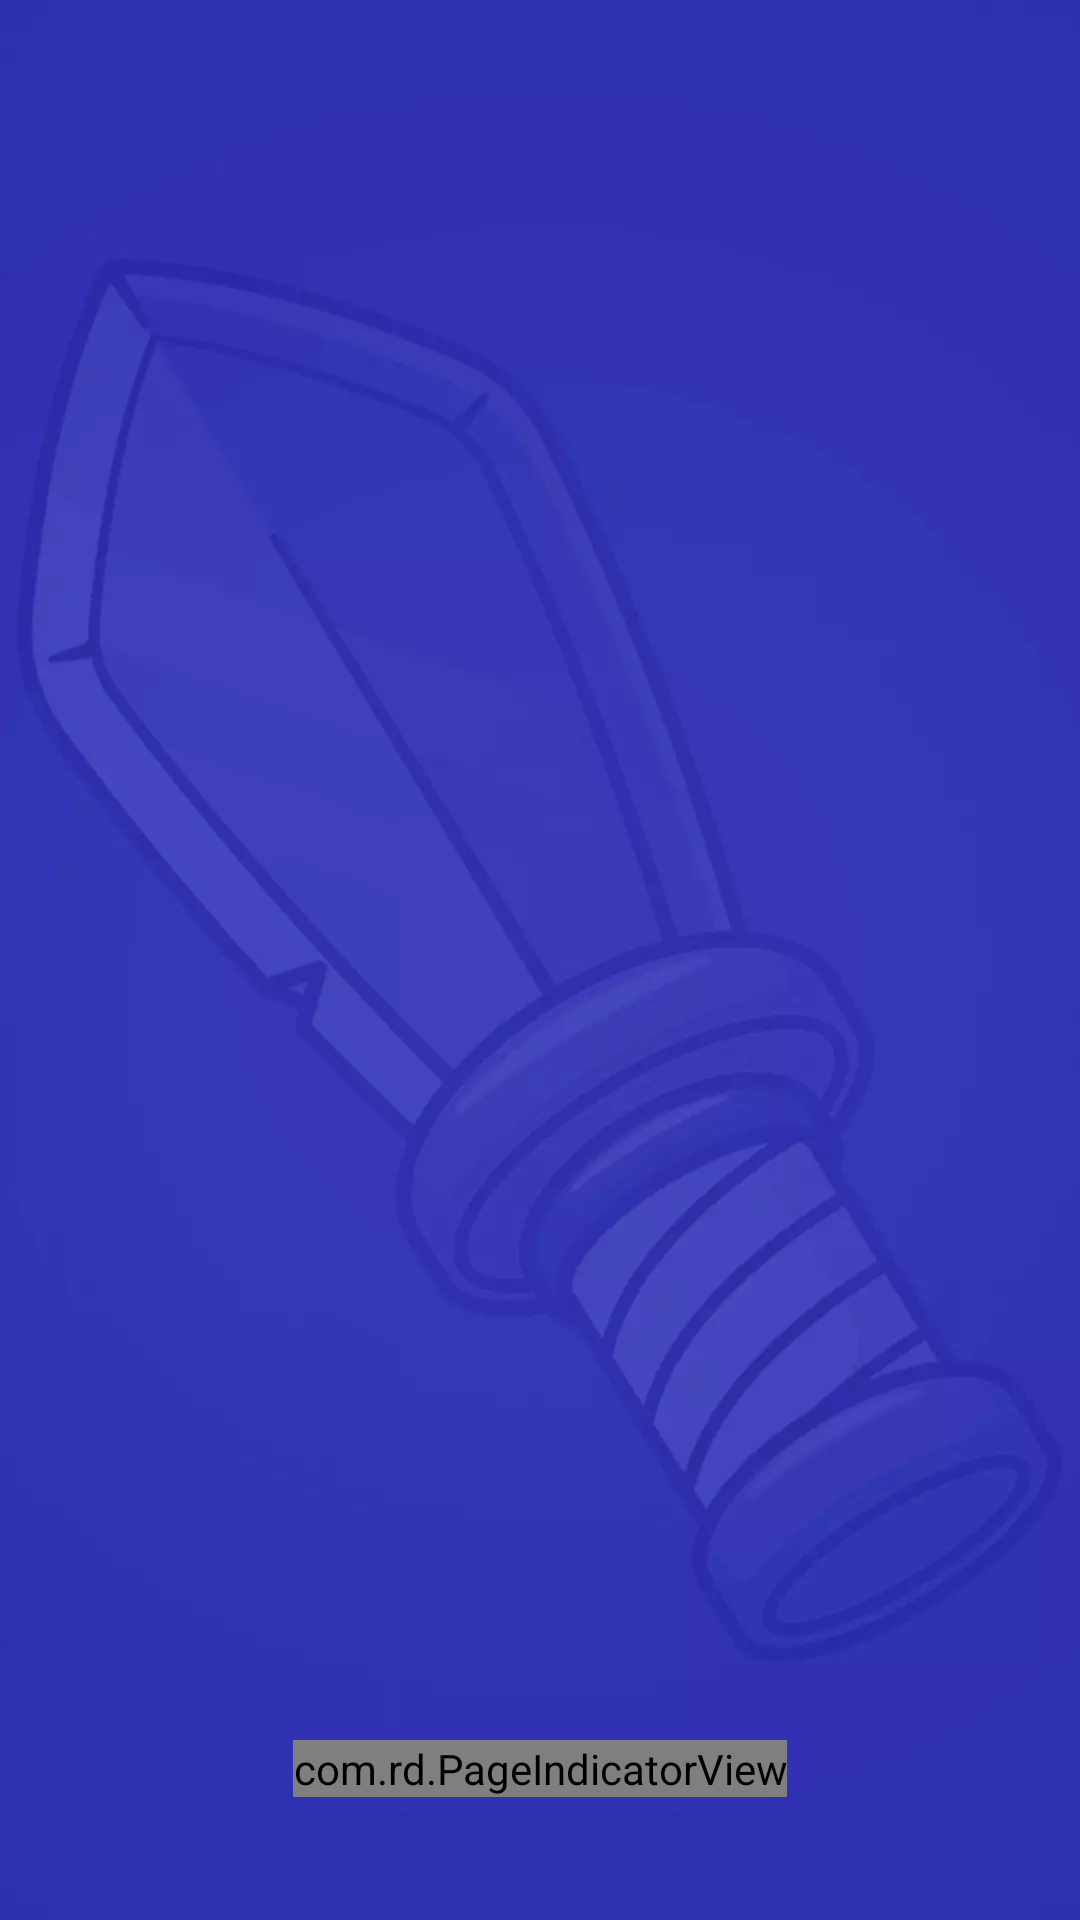

Here is an Android app screen rendered from its layout file. Give the layout XML and the strings, colors and styles it references.
<!-- AndroidManifest.xml: activity theme FullScreenTheme -->
<!-- res/layout/activity_history.xml -->
<?xml version="1.0" encoding="utf-8"?>
<RelativeLayout xmlns:android="http://schemas.android.com/apk/res/android"
    xmlns:app="http://schemas.android.com/apk/res-auto"
    xmlns:tools="http://schemas.android.com/tools"
    android:layout_width="match_parent"
    android:layout_height="match_parent"
    android:background="@drawable/bg"
    tools:context=".History.HistoryActivity">

    <androidx.viewpager.widget.ViewPager
        android:id="@+id/viewPager"
        android:layout_width="match_parent"
        android:layout_height="500dp"
        android:layout_centerInParent="true"
        android:clipToPadding="false"
        android:overScrollMode="never" />

    <com.rd.PageIndicatorView
        android:layout_marginTop="10dp"
        android:layout_below="@id/viewPager"
        android:id="@+id/pageIndicatorView"
        android:layout_width="wrap_content"
        android:layout_height="wrap_content"
        android:layout_centerInParent="true"
        app:piv_animationType="scale"
        app:piv_dynamicCount="true"
        app:piv_interactiveAnimation="true"
        app:piv_selectedColor="#FFEB3B"
        app:piv_unselectedColor="#000000"
        app:piv_viewPager="@id/viewPager"
        />

</RelativeLayout>
<!-- resources referenced by this layout -->
<resources>
  <!-- drawable bg: webp bitmap (drawable, 10758 bytes) -->
  <style name="FullScreenTheme" parent="Base.Theme.Swordpedia">
          <item name="android:windowFullscreen">true</item>
          <item name="android:windowContentOverlay">@null</item>
          <item name="android:windowActionBar">false</item>
          <item name="android:windowNoTitle">true</item>
          <item name="android:windowTranslucentNavigation">true</item>
      </style>
  <style name="Base.Theme.Swordpedia" parent="Theme.Material3.DayNight.NoActionBar">
          
          
      </style>
</resources>
